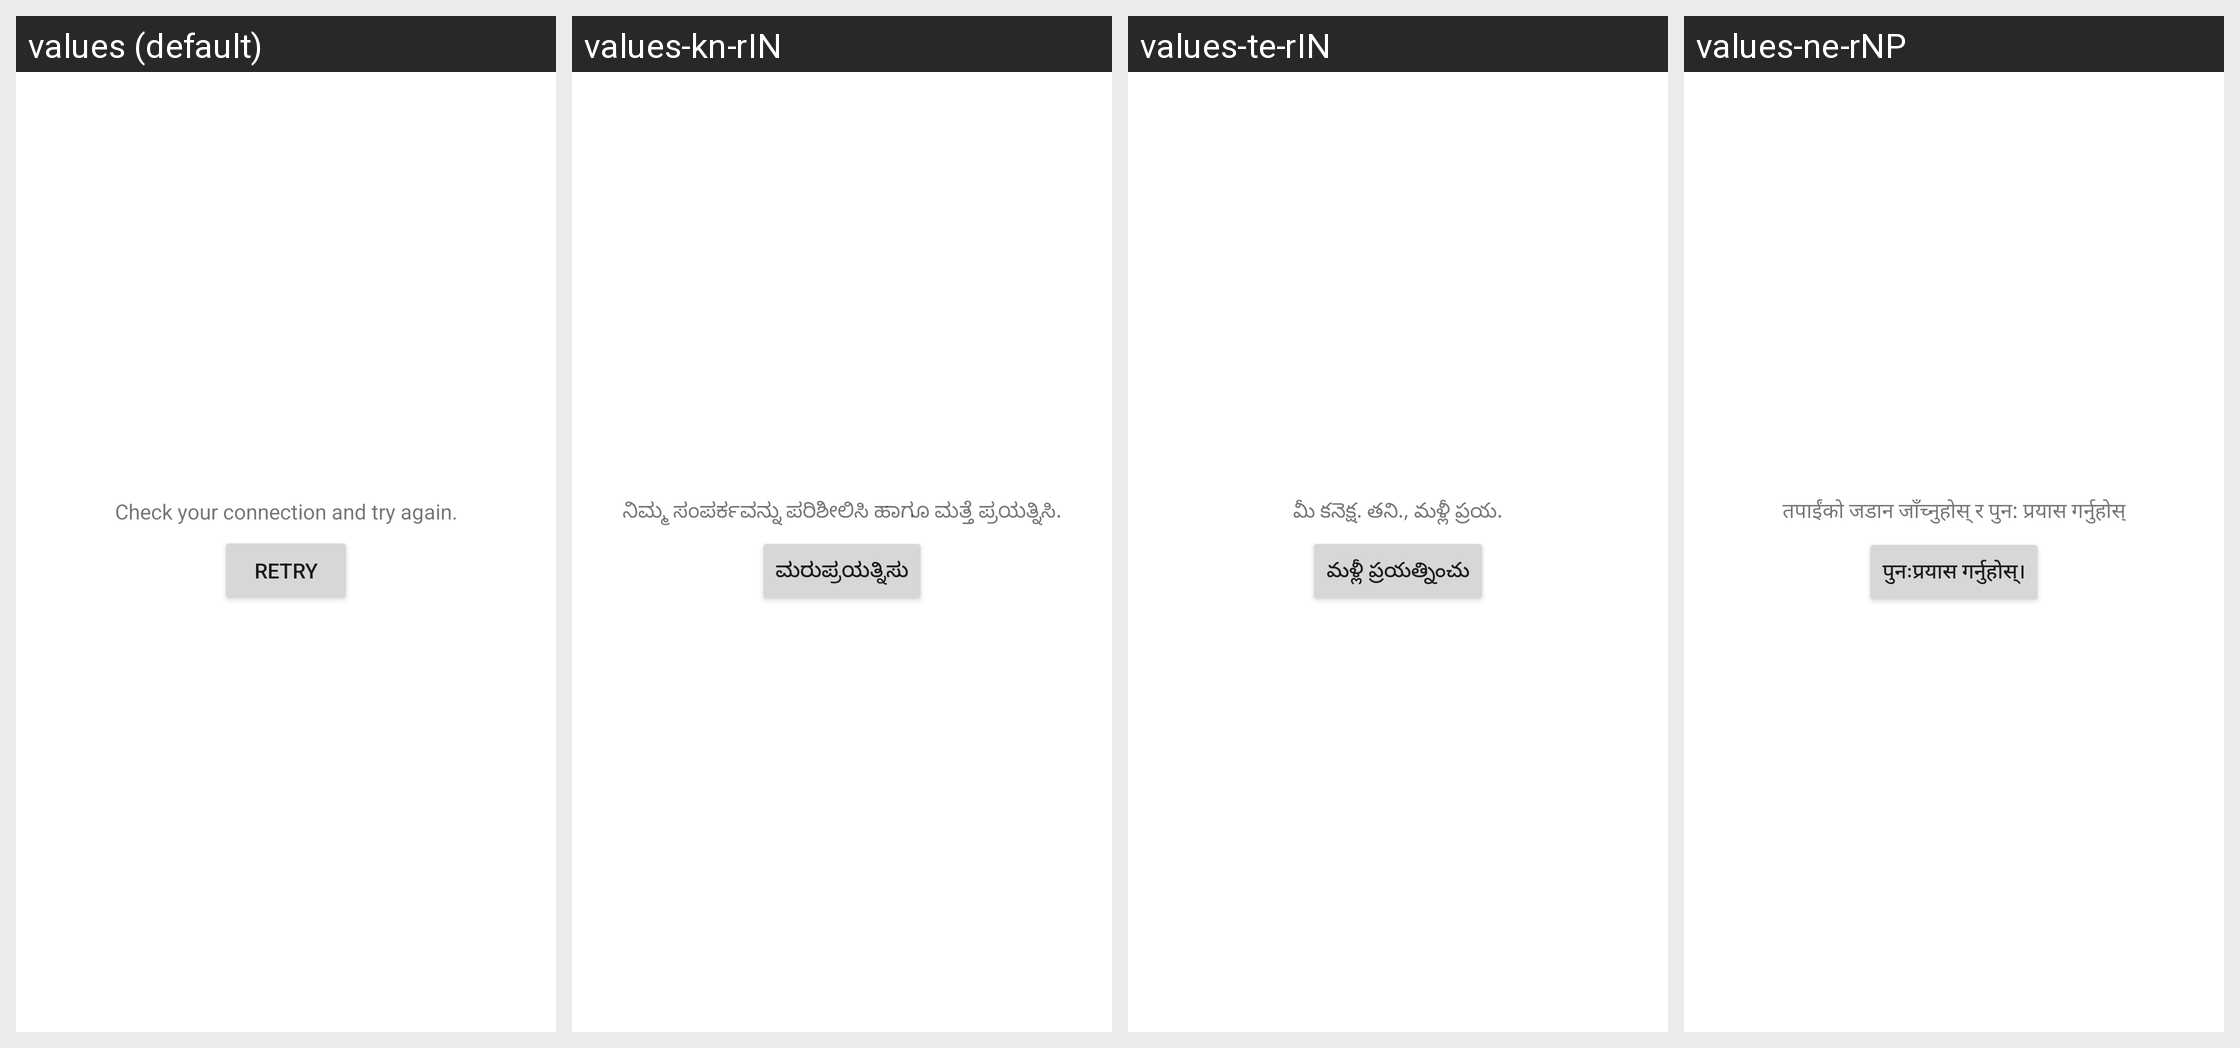

This grid shows one Android layout under several languages. Give, for every string resource on the screen, its name, the default text and each shown locale's text.
Android screen res/layout/error_indicator.xml rendered under 4 locales, left to right: values (default), values-kn-rIN, values-te-rIN, values-ne-rNP. Device: Nexus 5 (rendered at 1080×1920; each locale shown at half size, 540×960, under a caption strip naming it); theme Theme.MaterialComponents.DayNight.NoActionBar.
Other locales in the repository, not shown: values-af, values-am, values-ar, values-az-rAZ, values-bg, values-bn-rBD, values-ca, values-cs, values-da, values-de, values-el, values-en-rAU, values-en-rIN, values-es, values-es-rUS, values-et-rEE, values-eu-rES, values-fa, values-fi, values-fr, values-fr-rCA, values-gl-rES, values-gu-rIN, values-hi, values-hr, values-hu, values-hy-rAM, values-id, values-in, values-is-rIS, values-it, values-iw, values-ja, values-ka-rGE, values-kk-rKZ, values-km-rKH, values-ko, values-ky-rKG, values-lo-rLA, values-lt, values-lv, values-mk-rMK, values-ml-rIN, values-mn-rMN, values-mr-rIN, values-ms-rMY, values-my-rMM, values-nb, values-nl, values-pa-rIN, values-pl, values-pt, values-pt-rBR, values-pt-rPT, values-ro, values-ru, values-si-rLK, values-sk, values-sl, values-sq-rAL, values-sr, values-sv, values-sw, values-ta-rIN, values-th, values-tl, values-tr, values-uk, values-ur-rPK, values-uz-rUZ, values-vi, values-zh-rCN, values-zh-rHK, values-zh-rTW, values-zu.
Strings drawn on this screen, with the default value and each locale's value (text and hints the layout hard-codes, and strings that could not be matched under every locale, appear in the picture but are not listed):

network_error
  values: Check your connection and try again.
  values-kn-rIN: ನಿಮ್ಮ ಸಂಪರ್ಕವನ್ನು ಪರಿಶೀಲಿಸಿ ಹಾಗೂ ಮತ್ತೆ ಪ್ರಯತ್ನಿಸಿ.
  values-te-rIN: మీ కనెక్ష. తని., మళ్లీ ప్రయ.
  values-ne-rNP: तपाईंको जडान जाँच्नुहोस् र पुन: प्रयास गर्नुहोस्

network_retry
  values: Retry
  values-kn-rIN: ಮರುಪ್ರಯತ್ನಿಸು
  values-te-rIN: మళ్లీ ప్రయత్నించు
  values-ne-rNP: पुनःप्रयास गर्नुहोस्।
